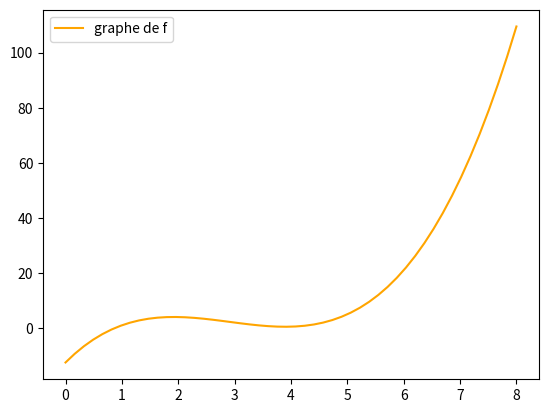

This figure's Python source:
import numpy as np
import matplotlib.pyplot as plt

# Question 1

def generate_data():
    x = np.array([1, 2, 3, 5], dtype=np.float64)
    y = np.array([1, 4, 2, 5], dtype=np.float64)
    A = np.vander(x, increasing=True)
    return x, y , A

def solve_system():
    x, y, A = generate_data()
    return np.linalg.solve(A, y)

#  Question 2

def vandermonde():
    x = generate_data()[0]
    x_length = len(x)
    return np.array([[x[i] ** j for j in range(x_length)] for i in range(x_length)], dtype=np.float64)

#  Question 3

#  En bas à droit

# Question 4

# Ce sont des réponses valable pour certains points

# Question 5

def eval_neville(x: np.ndarray[np.float64], y: np.ndarray[np.float64], z: np.float64):
    P = np.zeros((len(x), len(x)), dtype=np.float64)
    for i in range(len(x)):
        for j in range(i + 1):
            if j == 0:
                P[i][j] = y[i]
            else:
                P[i][j] = ((x[i] - z) * P[i - 1][j - 1] + (z - x[i - j]) * P[i][j - 1]) / (x[i] - x[i - j])
    return P[-1][-1]

# Question 7

def generate_divise(x: np.ndarray[np.float64], y: np.ndarray[np.float64]):
    C = np.zeros((len(x), len(x)), dtype=np.float64)
    for i in range(len(x)):
        for j in range(i + 1):
            if j == 0:
                C[i][j] = y[i]
            else:
                C[i][j] = (C[i][j - 1] - C[i - 1][j - 1]) / (x[i] - x[i - j])
    return C

def eval_newton_inter(x: np.ndarray[np.float64], c: np.ndarray[np.ndarray[np.float64]], z: np.float64):
    x_length = len(x)
    y = c[-1][-1]
    for i in range(x_length - 2, -1, -1):
        y = y * (z - x[i]) + c[i][i]
    return y

def display_f(x: np.ndarray[np.float64], y: np.ndarray[np.float64], start = 0, end = 8, x2: np.ndarray = None,
    y2: np.ndarray = None, nb_point=50):
    c = generate_divise(x, y)
    xplot = np.linspace(start, end, nb_point)
    yplot = np.array([eval_newton_inter(x, c, x_bis) for x_bis in xplot])
    plt.plot(xplot, yplot, color='orange', label='graphe de f')

    if x2 is not None and y2 is not None:
        c = generate_divise(x2, y2)
        yplot = np.array([eval_newton_inter(x2, c, x_bis) for x_bis in xplot])
        plt.plot(xplot, yplot, color='blue', label='graphe de g')
    plt.legend()
    plt.show()

if __name__ == "__main__":
    x, y , A = generate_data()
    assert np.equal(vandermonde(), A).all()

    def generate_eval_neville():
        return np.array([eval_neville(x, y, x[i]) for i in range(len(x))], dtype=np.float64)

    assert np.equal(generate_eval_neville(), y).all()

    def generate_eval_newton_inter():
        c = generate_divise(x, y)
        return np.array([eval_newton_inter(x, c, x[i]) for i in range(len(x))], dtype=np.float64)

    assert np.allclose(generate_eval_newton_inter(), y)

    display_f(x, y)

    print("All test are passed")